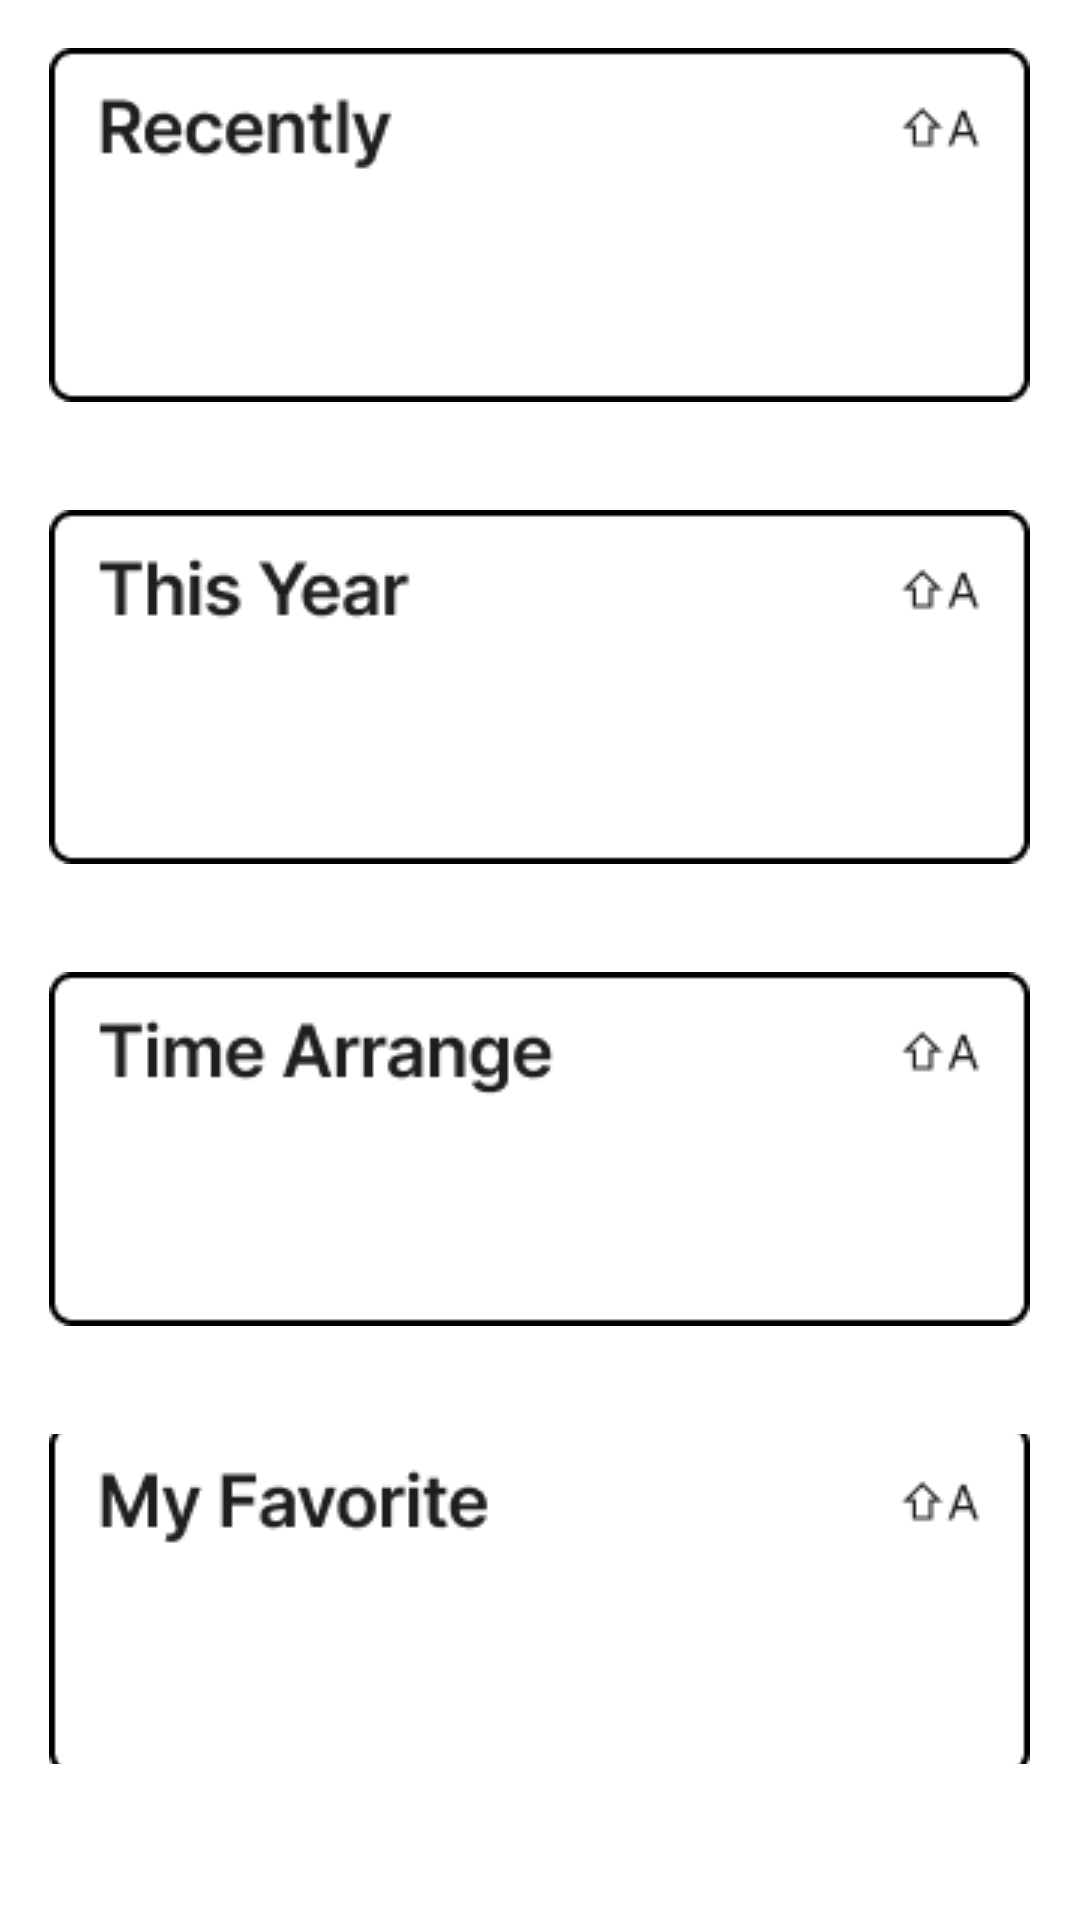

Write the Android layout XML for this screen, with the resource values it uses.
<!-- AndroidManifest.xml: application theme Theme.KAUEnglish_OOP -->
<!-- res/layout/fragment_my_diary.xml -->
<?xml version="1.0" encoding="utf-8"?>
<LinearLayout
    xmlns:android="http://schemas.android.com/apk/res/android"
    android:layout_width="match_parent"
    android:layout_height="match_parent"
    android:orientation="vertical"
    android:padding="16dp"
    android:gravity="center"
    android:background="#FFFFFF">

    

    <LinearLayout
        android:id="@+id/fragmentContainer"
        android:layout_width="match_parent"
        android:layout_height="match_parent"
        android:gravity="center"
        android:orientation="vertical">

        

        <ImageButton
            android:id="@+id/recentlyButton"
            android:layout_width="wrap_content"
            android:layout_height="wrap_content"
            android:layout_marginBottom="36dp"
            android:background="@null"
            android:contentDescription="Recently Button"
            android:src="@drawable/recently_button" />


        
        <ImageButton
            android:id="@+id/thisYearButton"
            android:layout_width="wrap_content"
            android:layout_height="wrap_content"
            android:layout_marginBottom="36dp"
            android:background="@null"
            android:contentDescription="This Year Button"
            android:src="@drawable/this_year_button" />

        
        <ImageButton
            android:id="@+id/timeArrangeButton"
            android:layout_width="wrap_content"
            android:layout_height="wrap_content"
            android:layout_marginBottom="36dp"
            android:background="@null"
            android:contentDescription="Time Arrange Button"
            android:src="@drawable/time_arrange_button" />

        
        <ImageButton
            android:id="@+id/myFavoriteButton"
            android:layout_width="wrap_content"
            android:layout_height="wrap_content"
            android:layout_marginBottom="36dp"
            android:background="@null"
            android:contentDescription="My Favorite Button"
            android:src="@drawable/my_favorite_button" />


    </LinearLayout>


</LinearLayout>
<!-- resources referenced by this layout -->
<resources>
  <!-- drawable my_favorite_button: png bitmap (drawable, 2985 bytes) -->
  <!-- drawable recently_button: png bitmap (drawable, 2757 bytes) -->
  <!-- drawable this_year_button: png bitmap (drawable, 2577 bytes) -->
  <!-- drawable time_arrange_button: png bitmap (drawable, 3093 bytes) -->
  <style name="Theme.KAUEnglish_OOP" parent="Theme.AppCompat.Light.NoActionBar">
          
          <item name="android:statusBarColor">@android:color/white</item>
          <item name="android:windowLightStatusBar">true</item> 
      </style>
</resources>
